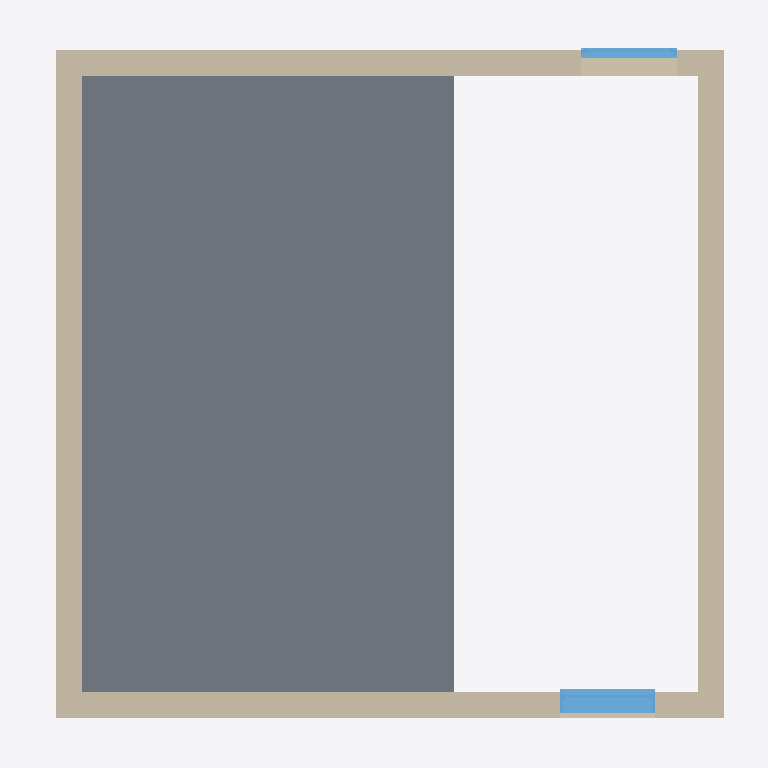
Plan cut of the same IFC building model at storey 'Nivel 1' (level 2.50 m, cut at 3.90 m), seen from above with north up, elements coloured by IFC class: 24 walls (beige), 3 slabs (grey), 2 windows (light blue). Cut surfaces are drawn darker.
Extent 6.7 m × 6.7 m × 6.7 m (x, y, z). Storeys (3): Nivel 0 at 0.00 m; Nivel 1 at 2.50 m; cubierta at 4.50 m. Elements (165): 54 IfcBeam, 44 IfcRoof, 35 IfcSlab, 24 IfcWallStandardCase, 4 IfcColumn, 4 IfcWindow.

HEADER;
FILE_DESCRIPTION(('ViewDefinition [CoordinationView_V2.0]'),'2;1');
FILE_NAME('0001','2022-11-11T19:06:42',(''),(''),'ODA IFC SDK 22.8','22.1.21.13 - Exporter 22.1.21.13 - Alternate UI 22.1.21.13','');
FILE_SCHEMA(('IFC2X3'));
ENDSEC;
DATA;
#91=IFCPROJECT('2ULo2GEMz6Xw$dJWdUlaC$',#20,'0001',$,$,'Nombre de proyecto','Estado de proyecto',(#86),#83);
#128=IFCSITE('2ULo2GEMz6Xw$dJWdUlaCz',#20,'Surface:391746',$,$,#127,#125,$,.ELEMENT.,$,$,$,$,$);
#93=IFCBUILDING('2ULo2GEMz6Xw$dJWdUlaC_',#20,'',$,$,#16,$,'',.ELEMENT.,$,$,$);
#96=IFCBUILDINGSTOREY('2ULo2GEMz6Xw$dJWaXGQlM',#20,'Nivel 0',$,'Level:Extremo inicial 8 mm',#95,$,'Nivel 0',.ELEMENT.,0.0);
#100=IFCBUILDINGSTOREY('2ULo2GEMz6Xw$dJWaXGRsi',#20,'Nivel 1',$,'Level:Extremo inicial 8 mm',#99,$,'Nivel 1',.ELEMENT.,2.4999999999999996);
#104=IFCBUILDINGSTOREY('2ULo2GEMz6Xw$dJWaXHNzR',#20,'cubierta',$,'Level:Extremo inicial 8 mm',#103,$,'cubierta',.ELEMENT.,4.5);
#5817=IFCSLAB('12frPdzXj0eAAwvAMu8Y0O',#20,'Floor:C1a CLT 60mm FloorPart:380184',$,'Floor:C1a CLT 60mm FloorPart',#5807,#5816,'380184',.FLOOR.);
#5576=IFCSLAB('12frPdzXj0eAAwvAMu8Y7p',#20,'Floor:C1a CLT 60mm FloorPart:380147',$,'Floor:C1a CLT 60mm FloorPart',#5566,#5575,'380147',.FLOOR.);
#5335=IFCSLAB('12frPdzXj0eAAwvAMu8Y7E',#20,'Floor:C1a CLT 60mm FloorPart:380110',$,'Floor:C1a CLT 60mm FloorPart',#5325,#5334,'380110',.FLOOR.);
#2134=IFCWALLSTANDARDCASE('39P7pO9Er2cfk8JZjJnCl$',#20,'Basic Wall:DW1 EXT muro CLT 2 cm Sobr Rastrells:365741',$,'Basic Wall:DW1 EXT muro CLT 2 cm Sobr Rastrells',#2092,#2133,'365741');
#2287=IFCWALLSTANDARDCASE('39P7pO9Er2cfk8JZjJnCld',#20,'Basic Wall:DW1 EXT muro CLT 2 cm Sobr Rastrells:365749',$,'Basic Wall:DW1 EXT muro CLT 2 cm Sobr Rastrells',#2250,#2286,'365749');
#2317=IFCWALLSTANDARDCASE('39P7pO9Er2cfk8JZjJnClh',#20,'Basic Wall:DW1 EXT muro CLT 2 cm Sobr Rastrells:365753',$,'Basic Wall:DW1 EXT muro CLT 2 cm Sobr Rastrells',#2305,#2316,'365753');
#1535=IFCWALLSTANDARDCASE('2tHmNqYLT8JQ8DhCOofIrP',#20,'Basic Wall:DW1 muro CLT 20cm:353770',$,'Basic Wall:DW1 muro CLT 20cm',#1485,#1534,'353770');
#1733=IFCWALLSTANDARDCASE('2tHmNqYLT8JQ8DhCOofIrV',#20,'Basic Wall:DW1 muro CLT 20cm:353772',$,'Basic Wall:DW1 muro CLT 20cm',#1683,#1732,'353772');
#3186=IFCWALLSTANDARDCASE('3vJYYNp2v35Q6X8POX9ikE',#20,'Basic Wall:DW1 muro CLT 20cm:372293',$,'Basic Wall:DW1 muro CLT 20cm',#3136,#3185,'372293');
#6719=IFCWALLSTANDARDCASE('2VjaadTLL42hUQMuTs0ZI_',#20,'Basic Wall:DW1 muro CLT 20cm:385562',$,'Basic Wall:DW1 muro CLT 20cm',#6669,#6718,'385562');
#2188=IFCWALLSTANDARDCASE('39P7pO9Er2cfk8JZjJnClZ',#20,'Basic Wall:DW1 EXT muro CLT 2 cm Sobr Rastrells:365745',$,'Basic Wall:DW1 EXT muro CLT 2 cm Sobr Rastrells',#2176,#2187,'365745');
#2574=IFCWALLSTANDARDCASE('3vJYYNp2v35Q6X8POX9iqf',#20,'Basic Wall:DW2  muro CLT 20cm:370914',$,'Basic Wall:DW2  muro CLT 20cm',#2539,#2573,'370914');
#3053=IFCWALLSTANDARDCASE('3vJYYNp2v35Q6X8POX9iay',#20,'Basic Wall:DW1 muro CLT 20cm:371959',$,'Basic Wall:DW1 muro CLT 20cm',#2982,#3052,'371959');
#3546=IFCWALLSTANDARDCASE('3vJYYNp2v35Q6X8POX9iiw',#20,'Basic Wall:DW1 muro CLT 20cm:372465',$,'Basic Wall:DW1 muro CLT 20cm',#3475,#3545,'372465');
#4029=IFCWALLSTANDARDCASE('3vJYYNp2v35Q6X8POX9jR0',#20,'Basic Wall:DW2  muro CLT 20cm:373515',$,'Basic Wall:DW2  muro CLT 20cm',#3994,#4028,'373515');
#2446=IFCWALLSTANDARDCASE('3vJYYNp2v35Q6X8POX9isb',#20,'Basic Wall:DW2  muro CLT 20cm:370798',$,'Basic Wall:DW2  muro CLT 20cm',#2399,#2445,'370798');
#2714=IFCWALLSTANDARDCASE('3vJYYNp2v35Q6X8POX9ioI',#20,'Basic Wall:DW2  muro CLT 20cm:371033',$,'Basic Wall:DW2  muro CLT 20cm',#2667,#2713,'371033');
#2964=IFCWALLSTANDARDCASE('3vJYYNp2v35Q6X8POX9ibu',#20,'Basic Wall:DW1 muro CLT 20cm:371891',$,'Basic Wall:DW1 muro CLT 20cm',#2917,#2963,'371891');
#3118=IFCWALLSTANDARDCASE('3vJYYNp2v35Q6X8POX9iZQ',#20,'Basic Wall:DW1 muro CLT 20cm:371985',$,'Basic Wall:DW1 muro CLT 20cm',#3071,#3117,'371985');
#3372=IFCWALLSTANDARDCASE('3vJYYNp2v35Q6X8POX9ijL',#20,'Basic Wall:DW1 muro CLT 20cm:372382',$,'Basic Wall:DW1 muro CLT 20cm',#3325,#3371,'372382');
#3696=IFCWALLSTANDARDCASE('3vJYYNp2v35Q6X8POX9igO',#20,'Basic Wall:DW1 muro CLT 20cm:372563',$,'Basic Wall:DW1 muro CLT 20cm',#3649,#3695,'372563');
#4221=IFCWALLSTANDARDCASE('3vJYYNp2v35Q6X8POX9jPv',#20,'Basic Wall:DW1 muro CLT 20cm:373682',$,'Basic Wall:DW1 muro CLT 20cm',#4174,#4220,'373682');
#1616=IFCWALLSTANDARDCASE('2tHmNqYLT8JQ8DhCOofIrO',#20,'Basic Wall:DW2  muro CLT 20cm:353771',$,'Basic Wall:DW2  muro CLT 20cm',#1569,#1615,'353771');
#4392=IFCWALLSTANDARDCASE('3vJYYNp2v35Q6X8POX9j7j',#20,'Basic Wall:DW2  muro CLT 20cm:373798',$,'Basic Wall:DW2  muro CLT 20cm',#4345,#4391,'373798');
#2076=IFCWINDOW('2hZT2uFPrCb9kH$GsELIJS',#20,'Ventana simple fija-Ejemplar:50 x 220cmMadera:358672',$,'Ventana simple fija-Ejemplar:50 x 220cmMadera',#12919,#2072,'358672',1.529999999999983,0.9000000000000055);
#3846=IFCWALLSTANDARDCASE('3vJYYNp2v35Q6X8POX9jUB',#20,'Basic Wall:DW2  muro CLT 20cm:373312',$,'Basic Wall:DW2  muro CLT 20cm',#3799,#3845,'373312');
#2857=IFCWALLSTANDARDCASE('3vJYYNp2v35Q6X8POX9inv',#20,'Basic Wall:DW2  muro CLT 20cm:371122',$,'Basic Wall:DW2  muro CLT 20cm',#2810,#2856,'371122');
#224=IFCWINDOW('2Weuu5lTbBR8uOm$C$oxWR',#20,'Ventana simple fija-Ejemplar:50 x 220cmMadera:323590',$,'Ventana simple fija-Ejemplar:50 x 220cmMadera',#12887,#220,'323590',1.529999999999983,0.900000000000006);
#1883=IFCWALLSTANDARDCASE('2tHmNqYLT8JQ8DhCOofIrU',#20,'Basic Wall:DW2  muro CLT 20cm:353773',$,'Basic Wall:DW2  muro CLT 20cm',#1836,#1882,'353773');
ENDSEC;